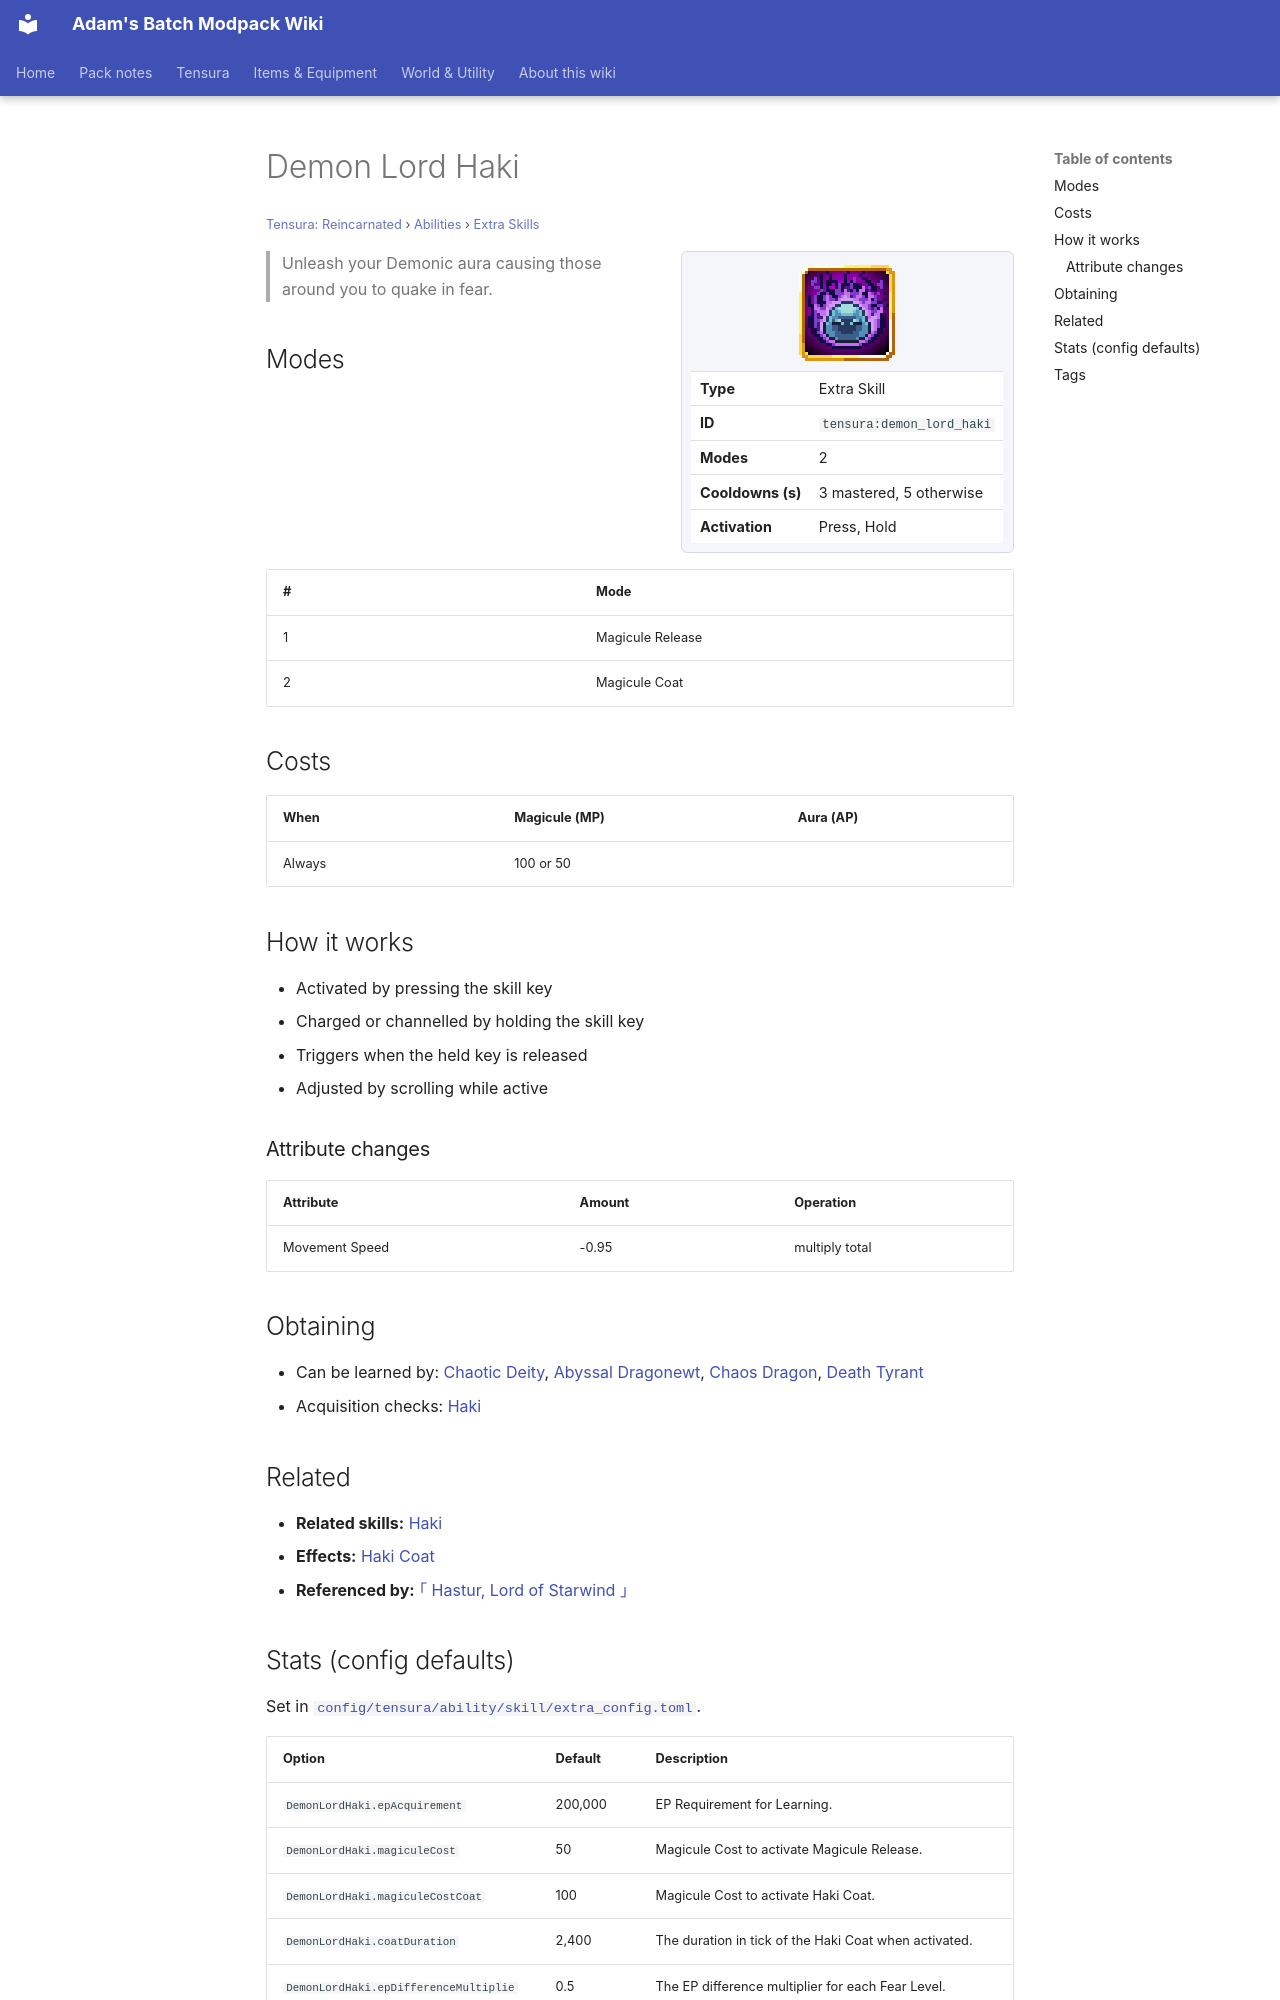

repository: Proteus-Nell/Adams-Batch-MC-Modpack-Wiki · page: tensura-reincarnated/abilities/extra-skills/demon-lord-haki/index.html · generator: mkdocs

# Demon Lord Haki

<small>[Tensura: Reincarnated](../../index.md) &rsaquo; [Abilities](../index.md) &rsaquo; [Extra Skills](index.md)</small>

<div class="infobox" markdown>

![Demon Lord Haki](../../../assets/icons/tensura/skill/demon_lord_haki.png)

| | |
|---|---|
| **Type** | Extra Skill |
| **ID** | `tensura:demon_lord_haki` |
| **Modes** | 2 |
| **Cooldowns (s)** | 3 mastered, 5 otherwise |
| **Activation** | Press, Hold |

</div>

> Unleash your Demonic aura causing those around you to quake in fear.

## Modes

| # | Mode |
|---|---|
| 1 | Magicule Release |
| 2 | Magicule Coat |

## Costs

| When | Magicule (MP) | Aura (AP) |
|---|---|---|
| Always | 100 or 50 |  |

## How it works

- Activated by pressing the skill key
- Charged or channelled by holding the skill key
- Triggers when the held key is released
- Adjusted by scrolling while active

### Attribute changes

| Attribute | Amount | Operation |
|---|---|---|
| Movement Speed | -0.95 | multiply total |

## Obtaining

- Can be learned by: [Chaotic Deity](../../../ascension/races/chaotic-deity.md), [Abyssal Dragonewt](../../../ascension/races/abyssal-dragonewt.md), [Chaos Dragon](../../../ascension/races/chaos-dragon.md), [Death Tyrant](../../../ascension/races/death-tyrant.md)
- Acquisition checks: [Haki](haki.md)

## Related

- **Related skills:** [Haki](haki.md)
- **Effects:** [Haki Coat](../../effects/haki-coat.md)
- **Referenced by:** [｢ Hastur, Lord of Starwind ｣](../../../tr-nightmares/abilities/ultimate-skills/hastur.md)
